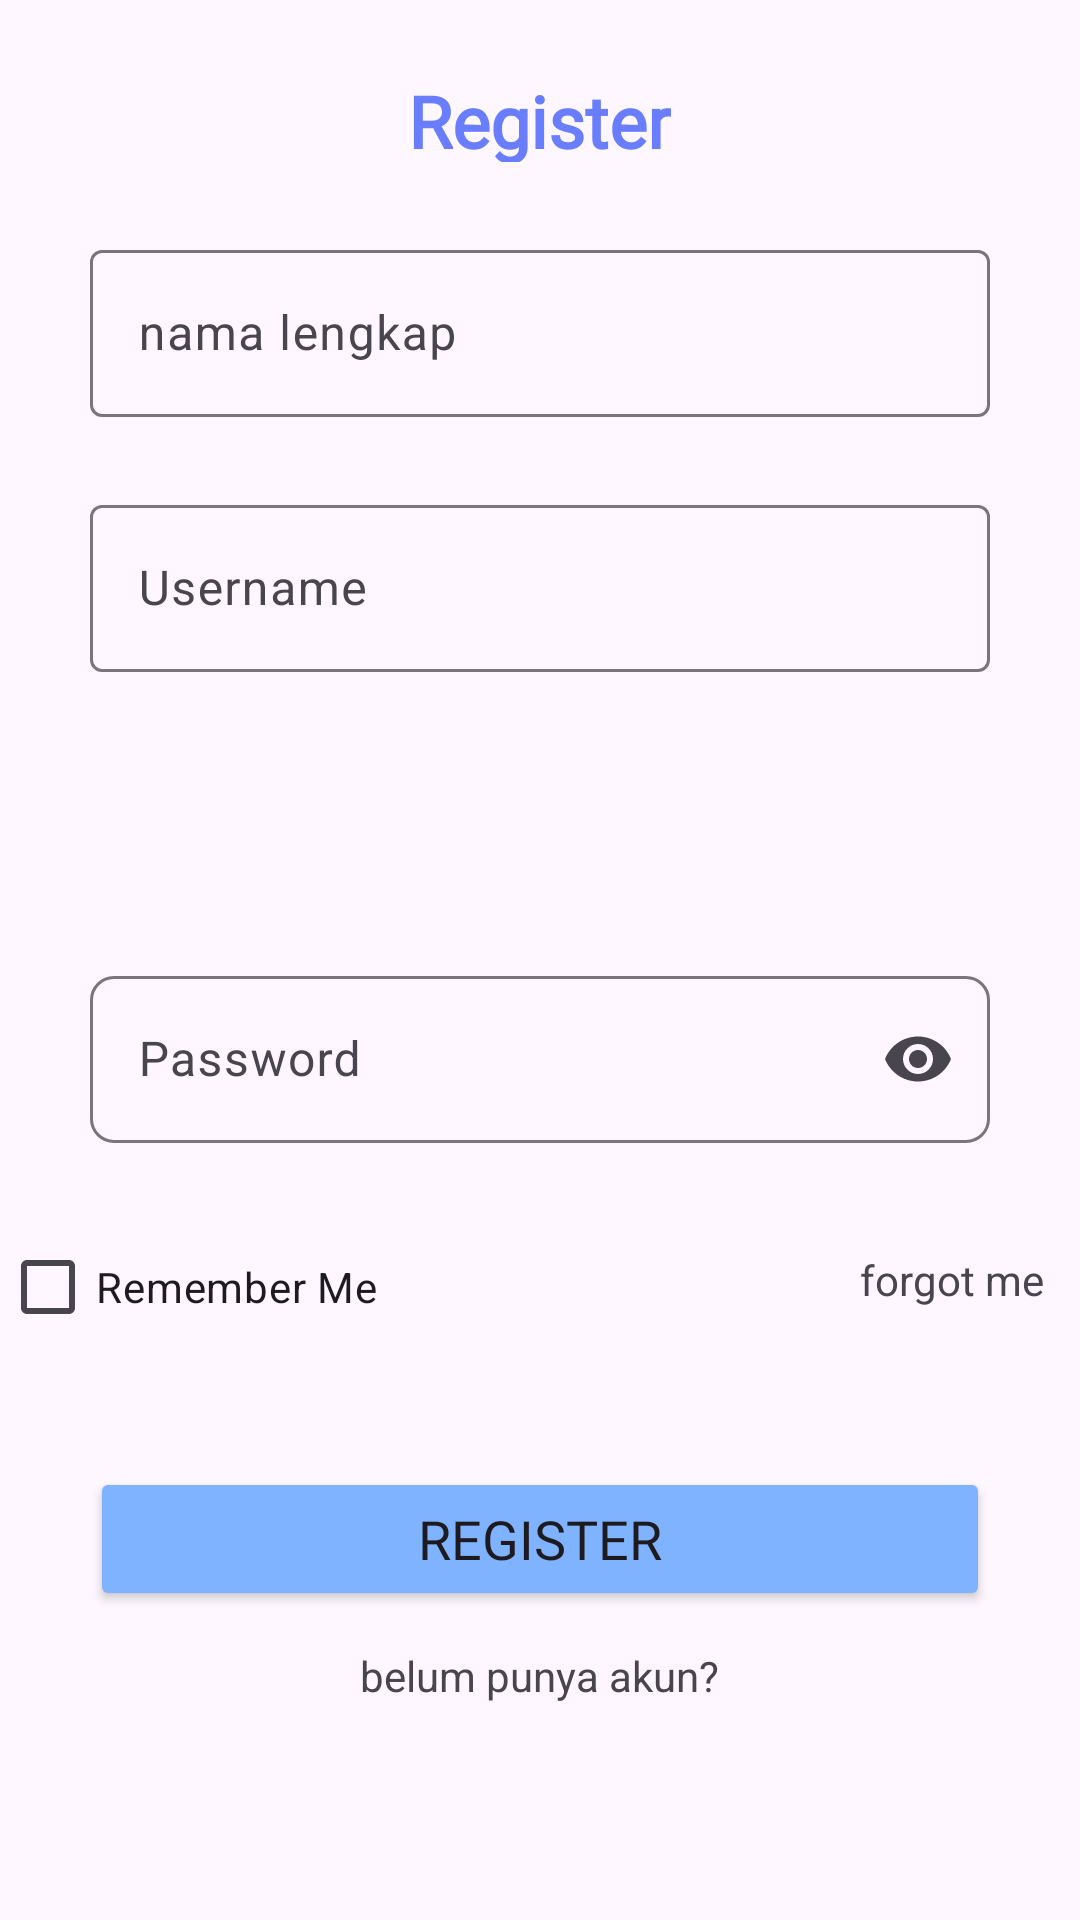

Write the Android layout XML for this screen, with the resource values it uses.
<!-- AndroidManifest.xml: application theme Theme.UTS_android -->
<!-- res/layout/fragment_register.xml -->
<?xml version="1.0" encoding="utf-8"?>
<ScrollView xmlns:android="http://schemas.android.com/apk/res/android"
    xmlns:tools="http://schemas.android.com/tools"
    xmlns:app="http://schemas.android.com/apk/res-auto"
    android:layout_width="match_parent"
    android:layout_height="match_parent"
    tools:context=".Register">

    <RelativeLayout
        android:layout_width="match_parent"
        android:layout_height="wrap_content">

    <TextView
        android:layout_width="wrap_content"
        android:layout_height="30dp"
        android:text="Register"
        android:textColor="@color/fourth"
        android:textSize="24dp"
        android:textAlignment="center"
        android:textStyle="bold"
        android:fontFamily="@font/poppins_regular"
        app:layout_constraintStart_toStartOf="parent"
        app:layout_constraintEnd_toEndOf="parent"
        android:layout_margin="24dp"
        android:layout_centerHorizontal="true"
        android:id="@+id/register"
        />

        <com.google.android.material.textfield.TextInputLayout
            style="@style/Widget.Material3.TextInputLayout.OutlinedBox"
            android:id="@+id/layout_nama_lengkap"
            android:hint="nama lengkap"
            android:layout_below="@id/register"
            android:layout_width="match_parent"
            android:layout_height="wrap_content"
            android:layout_marginHorizontal="30dp"
            android:layout_marginBottom="24dp"
            app:endIconMode="clear_text">
            <com.google.android.material.textfield.TextInputEditText
                android:layout_width="match_parent"
                android:background="@drawable/corner"
                android:layout_height="match_parent"
                android:id="@+id/text_name_lengkap" />
        </com.google.android.material.textfield.TextInputLayout>
        <com.google.android.material.textfield.TextInputLayout
            style="@style/Widget.Material3.TextInputLayout.OutlinedBox"
            android:id="@+id/layout_username"
            android:hint="Username"
            android:layout_below="@id/layout_nama_lengkap"
            android:layout_width="match_parent"
            android:layout_height="wrap_content"
            android:layout_marginBottom="24dp"
            android:layout_marginHorizontal="30dp"
            app:endIconMode="clear_text">
            <com.google.android.material.textfield.TextInputEditText
                android:layout_width="match_parent"
                android:background="@drawable/corner"
                android:layout_height="match_parent"
                android:id="@+id/text_username" />
        </com.google.android.material.textfield.TextInputLayout>

        <com.google.android.material.textfield.TextInputLayout
            style="@style/Widget.Material3.TextInputLayout.OutlinedBox"
            android:id="@+id/layout_password"
            android:hint="Password"
            android:paddingTop="12dp"
            android:layout_marginBottom="24dp"
            android:layout_below="@id/spinner"
            android:layout_width="match_parent"
            android:layout_height="wrap_content"
            app:boxCornerRadiusBottomEnd="8dp"
            app:boxCornerRadiusBottomStart="8dp"
            app:boxCornerRadiusTopEnd="8dp"
            app:boxCornerRadiusTopStart="8dp"
            android:layout_marginHorizontal="30dp"
            app:endIconMode="password_toggle"
            >
            <com.google.android.material.textfield.TextInputEditText
                android:layout_width="match_parent"
                android:layout_height="match_parent"
                android:background="@drawable/corner"
                android:id="@+id/text_password"
                android:inputType="textPassword" />
        </com.google.android.material.textfield.TextInputLayout>
        <Spinner
            android:layout_width="match_parent"
            android:layout_height="wrap_content"
            android:layout_below="@id/layout_username"
            android:background="@drawable/corner"
            android:layout_centerHorizontal="true"
            android:layout_margin="30dp"
            android:id="@+id/spinner"/>
        <androidx.appcompat.widget.AppCompatCheckBox
            android:layout_width="wrap_content"
            android:layout_height="wrap_content"
            android:text="Remember Me"
            android:id="@+id/checkbox"
            android:layout_alignParentStart="true"
            android:layout_below="@id/layout_password"
            android:layout_marginBottom="12dp"
            app:layout_constraintBottom_toTopOf="@+id/btnRegister"
            app:layout_constraintStart_toStartOf="parent"
            />
        <TextView
            android:layout_width="wrap_content"
            android:layout_height="wrap_content"
            android:text="forgot me"
            android:layout_marginEnd="12dp"
            android:layout_marginTop="12dp"
            android:layout_below="@id/layout_password"
            android:layout_alignParentEnd="true"/>
        <Button
            android:layout_width="match_parent"
            android:layout_height="wrap_content"
            android:id="@+id/btnRegister"
            android:layout_marginHorizontal="30dp"
            android:layout_below="@id/checkbox"
            android:layout_marginTop="24dp"
            android:backgroundTint="@color/third"
            android:layout_centerHorizontal="true"
            android:textAlignment="center"
            android:text="Register"
            android:fontFamily="@font/poppins_regular"
            android:textSize="18dp" />

        <TextView
            android:layout_width="wrap_content"
            android:layout_height="wrap_content"
            android:text="belum punya akun?"
            android:layout_marginTop="12dp"
            android:layout_below="@id/btnRegister"
            android:layout_centerHorizontal="true"
            android:clickable="true"
            android:id="@+id/belum_punya_akun"/>


    </RelativeLayout>
</ScrollView>
<!-- resources referenced by this layout -->
<resources>
  <color name="fourth">#687EFF</color>
  <color name="third">#80B3FF</color>
  <style name="Theme.UTS_android" parent="Base.Theme.UTS_android" />
  <style name="Base.Theme.UTS_android" parent="Theme.Material3.DayNight.NoActionBar">
          
          
  
      </style>
</resources>
